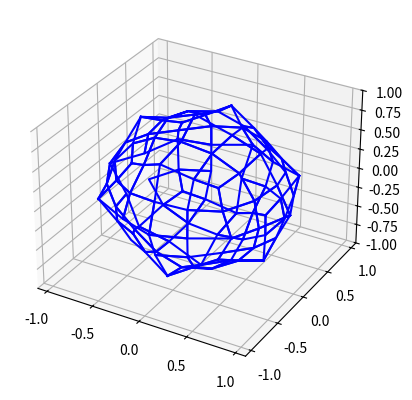

Reproduce this figure in Python.
# -*- coding: utf-8 -*-
"""AlgoriGeo2.ipynb

Automatically generated by Colaboratory.

Original file is located at
    https://colab.research.google.com/drive/1DCs6Ha75im-kioFw5DJfwc5QGiazOxxi
"""

import matplotlib.pyplot as plt
import numpy as np
import sys
 

def graph_output(output_points, output_faces):
 
    fig = plt.figure()
    ax = fig.add_subplot(111, projection='3d')
 
    """
 
    Plot each face
 
    """
 
    for facenum in range(len(output_faces)):
        curr_face = output_faces[facenum]
        xcurr = []
        ycurr = []
        zcurr = []
        for pointnum in range(len(curr_face)):
            xcurr.append(output_points[curr_face[pointnum]][0])
            ycurr.append(output_points[curr_face[pointnum]][1])
            zcurr.append(output_points[curr_face[pointnum]][2])
        xcurr.append(output_points[curr_face[0]][0])
        ycurr.append(output_points[curr_face[0]][1])
        zcurr.append(output_points[curr_face[0]][2])
 
        ax.plot(xcurr,ycurr,zcurr,color='b')
 
    plt.show()
    
input_points = np.array([
  [-1.0,  1.0,  1.0],
  [-1.0, -1.0,  1.0],
  [ 1.0, -1.0,  1.0],
  [ 1.0,  1.0,  1.0],
  [ 1.0, -1.0, -1.0],
  [ 1.0,  1.0, -1.0],
  [-1.0, -1.0, -1.0],
  [-1.0,  1.0, -1.0]
])


input_faces = np.array([
  [0, 1, 2, 3],
  [3, 2, 4, 5],
  [5, 4, 6, 7],
  [7, 0, 3, 5],
  [7, 6, 1, 0],
  [6, 1, 2, 4],
])



def cube(input_faces, input_points):
  
  face_points = []
  
  for face in input_faces:
    face_points.append(np.mean(input_points[face,:],axis=0))
  
  edge_centers = {}

  for i in range(0,len(input_faces)):
    face = input_faces[i]
    for j in range(0,len(face)):
      edge_center = (input_points[face[j]] + 
                     input_points[face[(j+1)%len(face)]])/2
       
      
      if tuple(edge_center) in edge_centers:
        edge_centers[tuple(edge_center)][1]=i
      else:
        edge_centers[tuple(edge_center)] = [i,None,None, None]

     

      edge_centers[tuple(edge_center)][2] = tuple(input_points[face[j]])
      edge_centers[tuple(edge_center)][3] = tuple(input_points[face[(j+1)%len(face)]])
    
  
  edge_points ={}

  for edge_center in edge_centers:

    edge_point = (np.array(edge_center) + ((face_points[edge_centers[edge_center][0]] + face_points[edge_centers[edge_center][1]])/2))/2
    
    edge_points[tuple(edge_point)] = edge_centers[edge_center]


  vertices = {}
  
  for i in range(0,len(input_faces)):
    face = input_faces[i]
    for j in range(0,len(face)):
      point = input_points[face[j]]
      if tuple(point) in vertices:
        vertices[tuple(point)].append(i)
      else:
        vertices[tuple(point)] = [i]


  for point in vertices:
    for edge_point in edge_points:

      if(tuple(point) in edge_points[edge_point]):

        vertices[tuple(point)].append(edge_point)   
  
  

  new_input_points = []
  new_input_points_dict = {}
  new_input_faces = []



  for vertex in vertices:
    n = 3
    m1 = (n-3)/n
    m2 = 1/n
    m3 = 2/n
    old_coords = np.array(vertex)
    avg_face_points = (face_points[vertices[vertex][0]] + 
                       face_points[vertices[vertex][1]] + 
                       face_points[vertices[vertex][2]])/3
    
    avg_mid_edges = np.array([0,0,0]) 
    vertex_edge_points = []
    for edge_point in edge_points:
      if(vertex in edge_points[edge_point]):

        avg_mid_edges = avg_mid_edges + np.array(edge_point)
        vertex_edge_points.append(edge_point)
    avg_mid_edges /= 3

    new_vertex = (m1*old_coords) + (m2*avg_face_points) + (m3*avg_mid_edges)

    new_input_points_dict[tuple(new_vertex)] = [[list(face_points[vertices[vertex][0]]),
                                                list(face_points[vertices[vertex][1]]),
                                                list(face_points[vertices[vertex][2]])]]
    new_input_points_dict[tuple(new_vertex)].append(list(vertex_edge_points))
                           


  for i in range(0,len(new_input_points_dict)):
    vertex = list(new_input_points_dict.keys())[i]
    connected_face_points = new_input_points_dict[vertex][0]
    connected_edge_points = new_input_points_dict[vertex][1]

    connected_face_points = [list(x) for x in connected_face_points]
    connected_edge_points = [list(x) for x in connected_edge_points]

    new_input_points.append(list(vertex))
    new_input_points += connected_face_points
    new_input_points += connected_edge_points


    quadrangles = []
    
    for face_point in connected_face_points:
      quadrangle = [list(vertex)]
      for edge_point in connected_edge_points:
        face_points = [list(x) for x in face_points]
        if(face_points.index(face_point) in edge_points[tuple(edge_point)][:2]):
          quadrangle.append(list(edge_point))
      
      quadrangle.insert(2,face_point)


      quadrangles.append(quadrangle)


    for quadrangle in quadrangles:
      new_input_face = []
      for point in quadrangle:
        new_input_face.append(new_input_points.index(point))
      new_input_faces.append(new_input_face)



  return np.array(new_input_points), np.array(new_input_faces)

input_points, input_faces = cube(input_faces, input_points)
input_points, input_faces = cube(input_faces, input_points)

output_points, output_faces = input_points, input_faces
graph_output(output_points, output_faces)